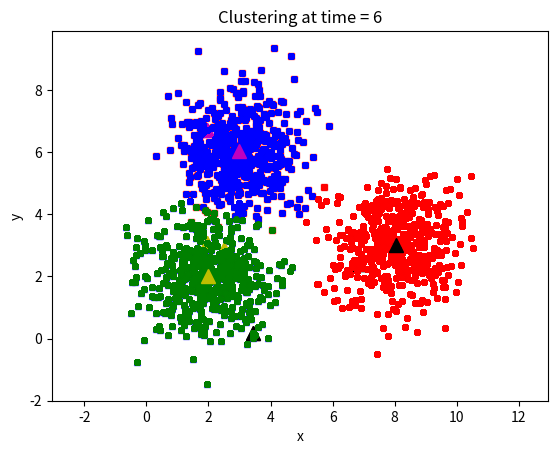

Recreate this plot in Python.
#!/usr/bin/env python
# coding: utf-8

# In[1]:


from __future__ import print_function 
import numpy as np
import matplotlib.pyplot as plt
from scipy.spatial.distance import cdist
np.random.seed(11)


# In[2]:


means = [[2, 2], [8, 3], [3, 6]]
cov = [[1, 0], [0, 1]]
N = 500
X0 = np.random.multivariate_normal(means[0], cov, N)
X1 = np.random.multivariate_normal(means[1], cov, N)
X2 = np.random.multivariate_normal(means[2], cov, N)

X = np.concatenate((X0, X1, X2), axis = 0)
K = 3

original_label = np.asarray([0]*N + [1]*N + [2]*N).T


# In[3]:


def kmeans_display(X, label):
    K = np.amax(label) + 1
    X0 = X[label == 0, :]
    X1 = X[label == 1, :]
    X2 = X[label == 2, :]
    
    plt.plot(X0[:, 0], X0[:, 1], 'b^', markersize = 4, alpha = .8)
    plt.plot(X1[:, 0], X1[:, 1], 'go', markersize = 4, alpha = .8)
    plt.plot(X2[:, 0], X2[:, 1], 'rs', markersize = 4, alpha = .8)

    plt.axis('equal')
    plt.plot()
    plt.show()
    
kmeans_display(X, original_label)


# In[12]:


def random_point(X, K):
    return X[np.random.choice(X.shape[0], K, replace=False)]


# In[13]:


def get_distance(X, centers):
    D = cdist(X, centers) 
    return np.argmin(D, axis = 1)


# In[14]:


def update_centers(X, labels, K):
    centers = np.zeros((K, X.shape[1]))
    for k in range(K):
        Xk = X[labels == k, :]
        centers[k,:] = np.mean(Xk, axis = 0)
    return centers


# In[20]:


def check_converged(centers, new_centers):
    return (set([tuple(a) for a in centers]) == set([tuple(a) for a in new_centers]))


# In[34]:


def visualize(X, centers, labels, K, title):
    plt.xlabel('x') 
    plt.ylabel('y') 
    plt.title(title)
    plt_colors = ['b', 'g', 'r', 'c', 'm', 'y', 'k', 'w']
 
    for i in range(K):
        data = X[labels == i] 
        plt.plot(data[:, 0], data[:, 1], plt_colors[i] + 'o', markersize = 4) 
        plt.plot(centers[i][0], centers[i][1],  plt_colors[i+4] + '^', markersize = 10) 

    plt.show()


# In[35]:


def main(init_centers, init_labels, X, K):
    centers = init_centers
    labels = init_labels
    times = 0
    while True:
        labels = get_distance(X, centers)
        visualize(X, centers, labels, K, 'Clustering at time = ' + str(times + 1))
        new_centers = update_centers(X, labels, K)
        if check_converged(centers, new_centers):
            break
        centers = new_centers
        visualize(X, centers, labels, K, 'Update center at time = ' + str(times + 1))
        times += 1
    return (centers, labels, times)


# In[36]:


init_centers = random_point(X, K)
print(init_centers)
init_labels = np.zeros(X.shape[0])
visualize(X, init_centers, init_labels, K, 'Get random cluster')
centers, labels, times = main(init_centers, init_labels, X, K)


# In[37]:


print(centers)


# #### Nhận xét: Tâm 3 cụm xấp xỉ với tâm khởi tạo ban đầu

# In[ ]:




